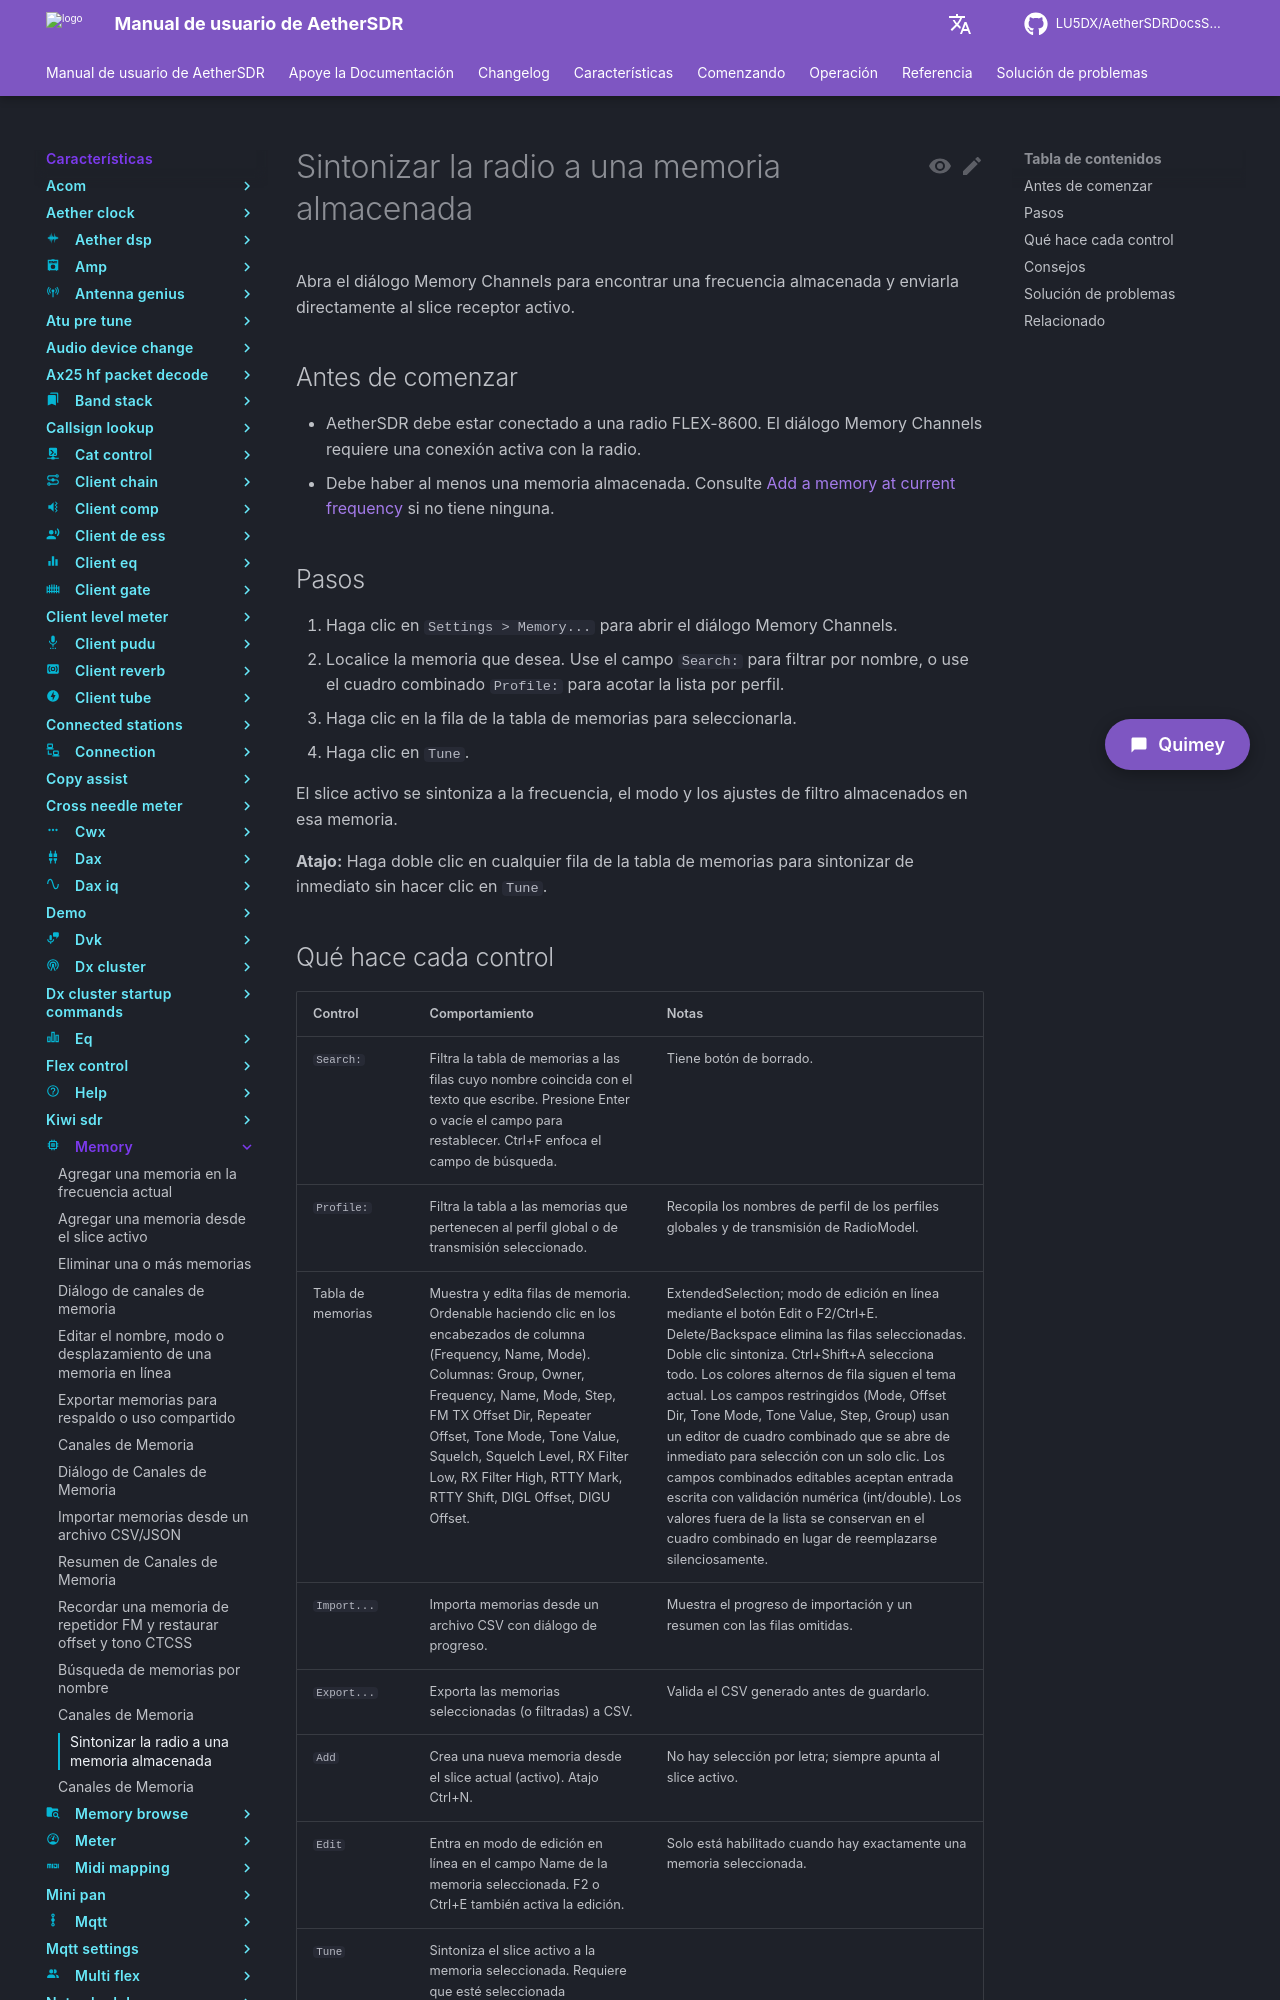

repository: LU5DX/AetherSDRDocsSpanish · page: 26.8.4/features/memory/tune-the-radio-to-a-stored-memory/index.html · generator: mkdocs

# Sintonizar la radio a una memoria almacenada

Abra el diálogo Memory Channels para encontrar una frecuencia almacenada y enviarla directamente al slice receptor activo.

## Antes de comenzar

- AetherSDR debe estar conectado a una radio FLEX-8600. El diálogo Memory Channels requiere una conexión activa con la radio.
- Debe haber al menos una memoria almacenada. Consulte [Add a memory at current frequency](add-a-memory-at-current-frequency.md) si no tiene ninguna.

## Pasos

1. Haga clic en `Settings > Memory...` para abrir el diálogo Memory Channels.
2. Localice la memoria que desea. Use el campo `Search:` para filtrar por nombre, o use el cuadro combinado `Profile:` para acotar la lista por perfil.
3. Haga clic en la fila de la tabla de memorias para seleccionarla.
4. Haga clic en `Tune`.

El slice activo se sintoniza a la frecuencia, el modo y los ajustes de filtro almacenados en esa memoria.

**Atajo:** Haga doble clic en cualquier fila de la tabla de memorias para sintonizar de inmediato sin hacer clic en `Tune`.
